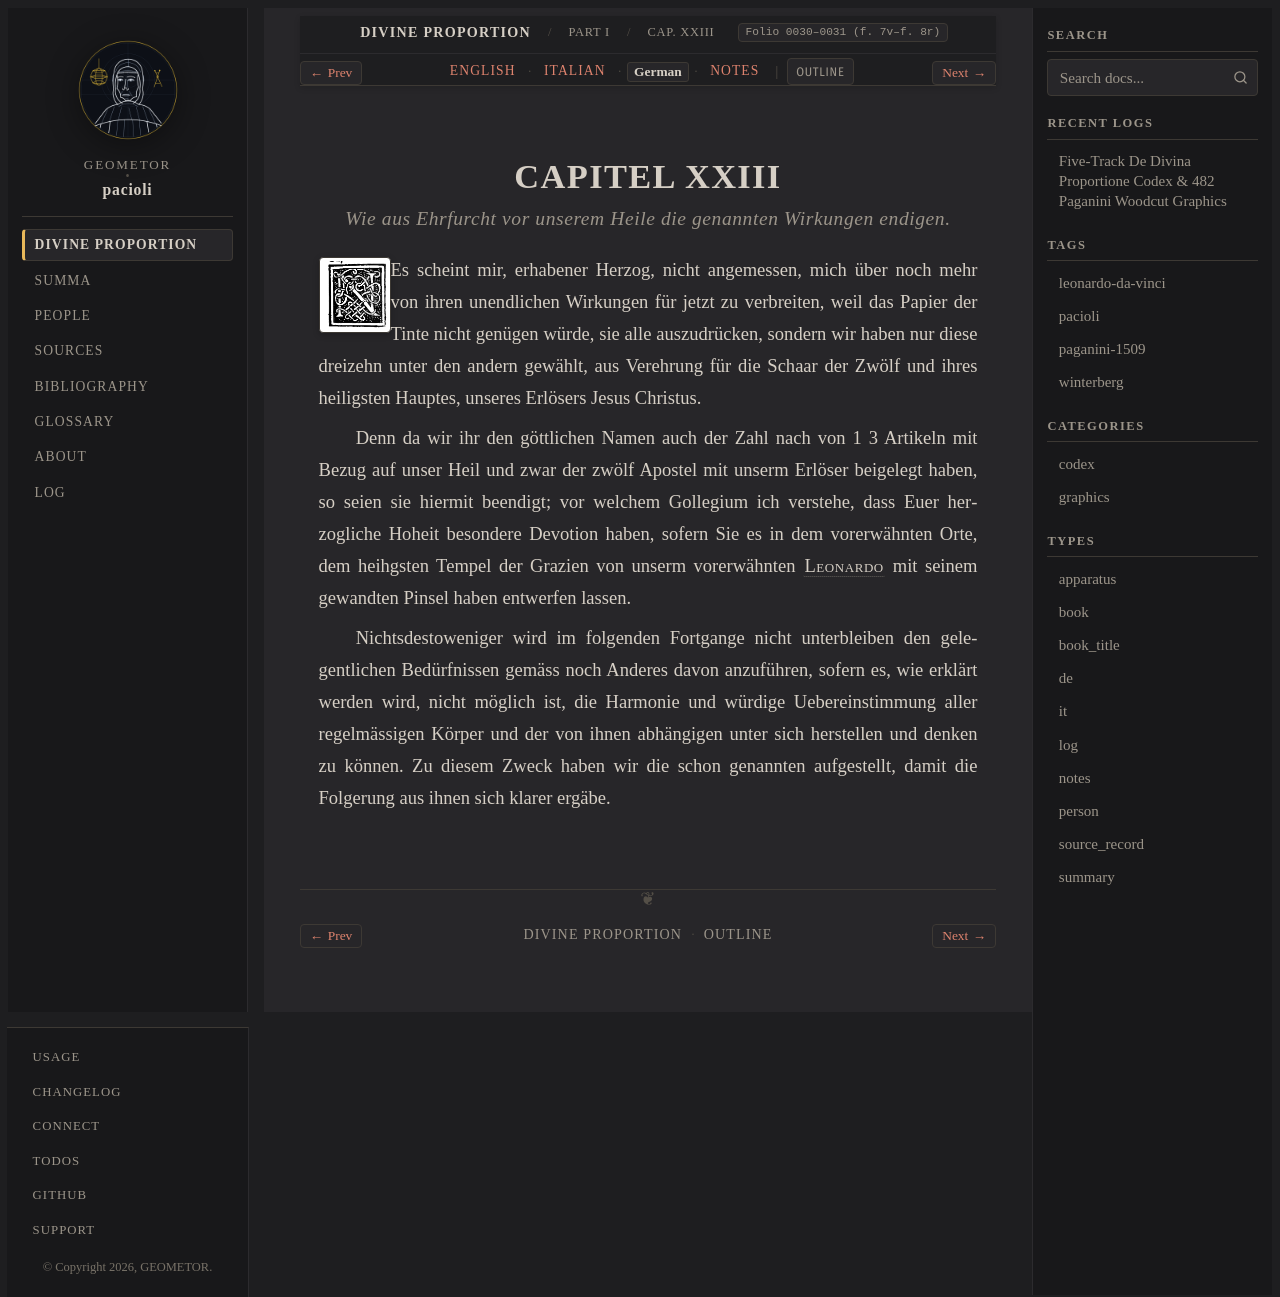

repository: geometor/pacioli · page: de_divina_proportione/compendio/cap_23/de.html · generator: sphinx

:type: de
:tracks: English: index | Italian: it | German: de | Notes: notes
:layout: book
:canonical_id: Cap. XXIII
:folio: 0030–0031 (f. 7v–f. 8r)

.. _compendio-cap_23-de:

CAPITEL XXIII
=============

.. rubric:: Wie aus Ehrfurcht vor unserem Heile die genannten Wirkungen endigen.

.. folio:: 0030–0031 (f. 7v–f. 8r)
   :initial: 0030.c2.png

Es scheint mir, erhabener Herzog, nicht angemessen, mich über noch mehr von ihren unendlichen Wirkungen für jetzt zu verbreiten, weil das Papier der Tinte nicht genügen würde, sie alle auszudrücken, sondern wir haben nur diese dreizehn unter den andern gewählt, aus Verehrung für die Schaar der Zwölf und ihres heiligsten Hauptes, unseres Erlösers Jesus Christus.

Denn da wir ihr den göttlichen Namen auch der Zahl nach von 1 3 Artikeln mit Bezug auf unser Heil und zwar der zwölf Apostel mit unserm Erlöser beigelegt haben, so seien sie hiermit beendigt; vor welchem Gollegium ich verstehe, dass Euer herzogliche Hoheit besondere Devotion haben, sofern Sie es in dem vorerwähnten Orte, dem heihgsten Tempel der Grazien von unserm vorerwähnten :person:`Leonardo <leonardo>` mit seinem gewandten Pinsel haben entwerfen lassen.

Nichtsdestoweniger wird im folgenden Fortgange nicht unterbleiben den gelegentlichen Bedürfnissen gemäss noch Anderes davon anzuführen, sofern es, wie erklärt werden wird, nicht möglich ist, die Harmonie und würdige Uebereinstimmung aller regelmässigen Körper und der von ihnen abhängigen unter sich herstellen und denken zu können. Zu diesem Zweck haben wir die schon genannten aufgestellt, damit die Folgerung aus ihnen sich klarer ergäbe.
